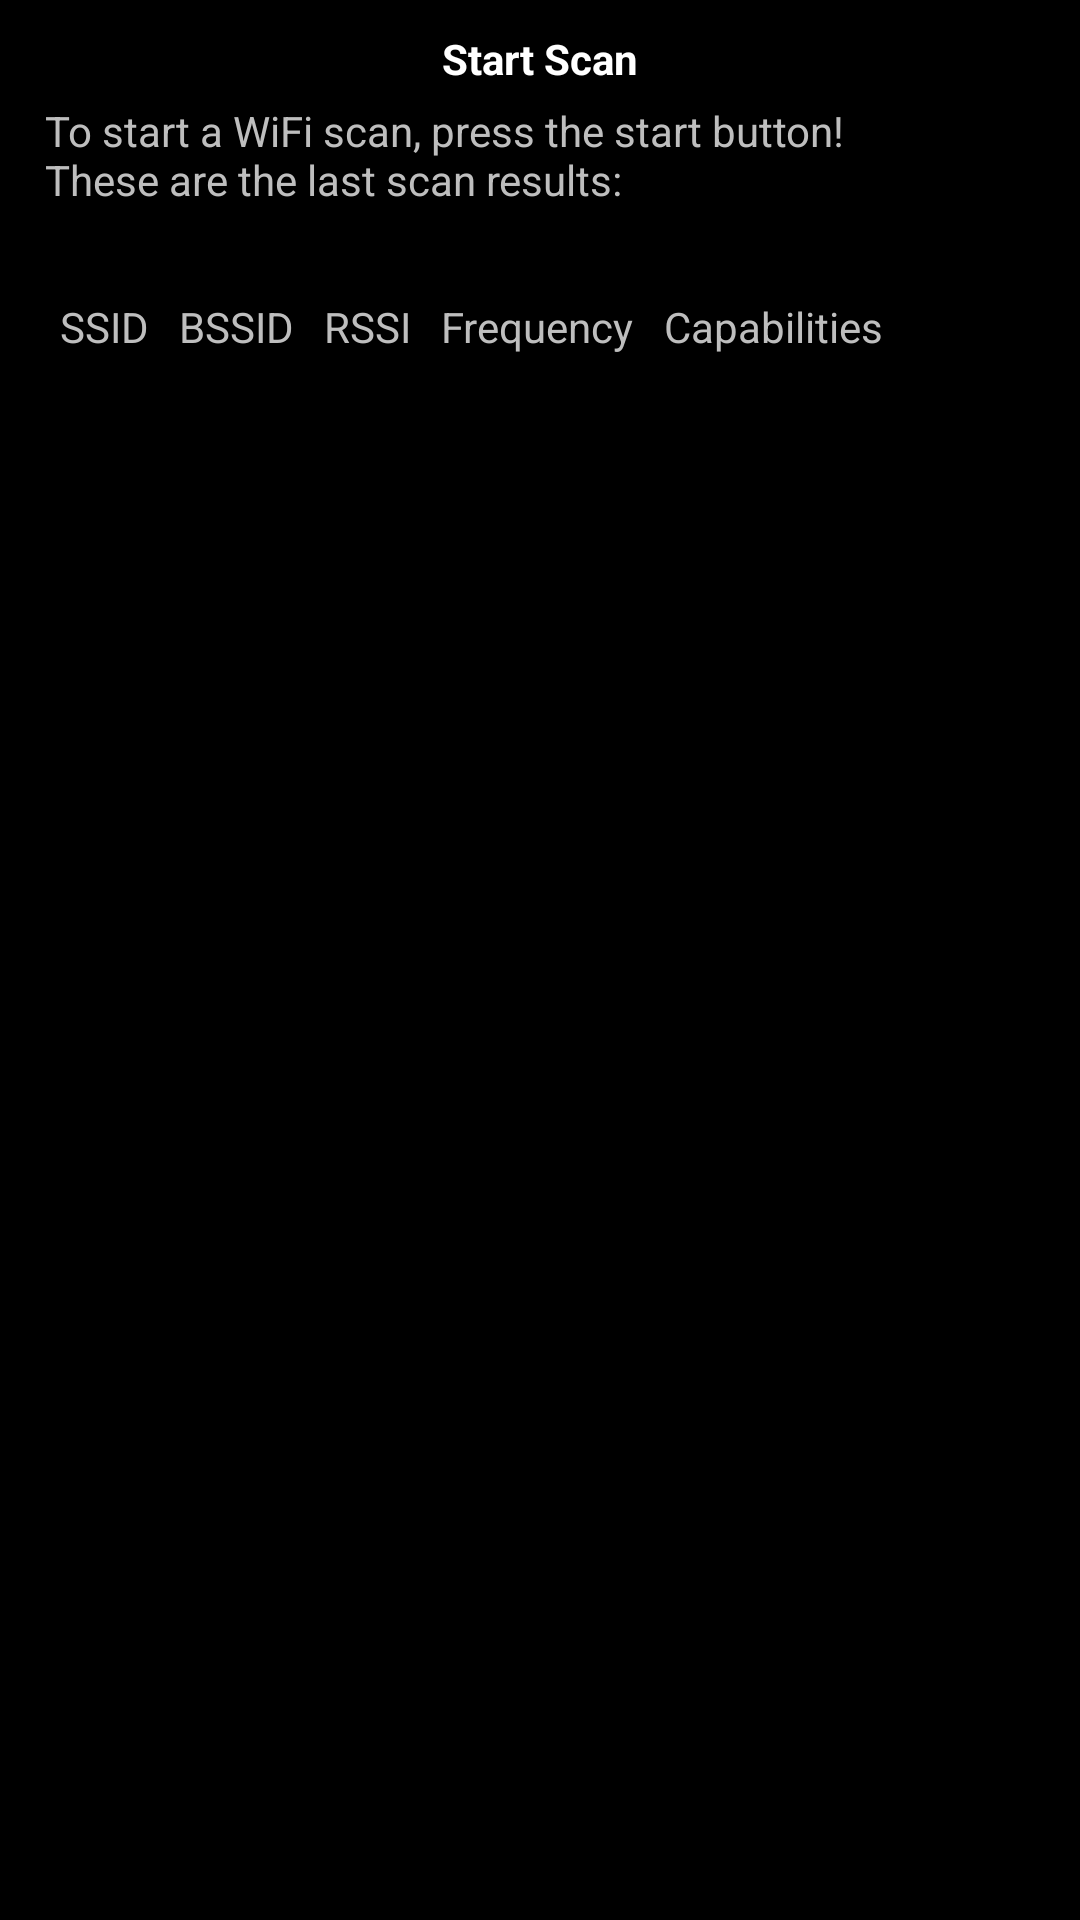

Layout XML and referenced resources for this Android screen:
<!-- AndroidManifest.xml: application theme application -->
<!-- res/layout/sample_scan.xml -->
<?xml version="1.0" encoding="utf-8"?>

<LinearLayout xmlns:android="http://schemas.android.com/apk/res/android"
    android:layout_width="match_parent"
    android:layout_height="match_parent"
    android:orientation="vertical"
    android:padding="10dp">

    <Button
        android:id="@+id/sample_scan_button"
        android:layout_width="match_parent"
        android:layout_height="wrap_content"
        android:text="@string/sample_scan_start_button_text" />

    
    
    
    
    

    <TextView
        android:id="@+id/sample_scan_text"
        android:layout_width="match_parent"
        android:layout_height="wrap_content"
        android:layout_margin="5dp"
        android:text="@string/sample_scan_text_start" />

    <ScrollView
        android:id="@+id/sample_scan_result_scroll"
        android:layout_width="match_parent"
        android:layout_height="match_parent"
        android:fillViewport="true"
        android:isScrollContainer="true"
        android:scrollbars="horizontal|vertical" >

        <HorizontalScrollView
            android:id="@+id/sample_scan_result_scroll_horizontal"
            android:layout_width="match_parent"
            android:layout_height="match_parent" android:scrollbars="horizontal">

            <TableLayout
                android:id="@+id/sample_scan_result_table"
                android:layout_width="match_parent"
                android:layout_height="wrap_content"
                android:layout_marginTop="15dp"
                android:padding="5dp" >

                <TableRow
                    android:id="@+id/sample_scan_result_table_row_title"
                    android:layout_width="match_parent"
                    android:layout_height="wrap_content" >

                    <TextView
                        android:id="@+id/sample_scan_result_table_row_title_ssid"
                        android:layout_width="wrap_content"
                        android:layout_height="wrap_content"
                        android:padding="5dp"
                        android:text="@string/sample_scan_wifi_ssid" />

                    <TextView
                        android:id="@+id/sample_scan_result_table_row_title_ssid"
                        android:layout_width="wrap_content"
                        android:layout_height="wrap_content"
                        android:padding="5dp"
                        android:text="@string/sample_scan_wifi_bssid" />

                    <TextView
                        android:id="@+id/sample_scan_result_table_row_title_ssid"
                        android:layout_width="wrap_content"
                        android:layout_height="wrap_content"
                        android:padding="5dp"
                        android:text="@string/sample_scan_wifi_rssi" />

                    <TextView
                        android:id="@+id/sample_scan_result_table_row_title_ssid"
                        android:layout_width="wrap_content"
                        android:layout_height="wrap_content"
                        android:padding="5dp"
                        android:text="@string/sample_scan_wifi_frequency" />

                    <TextView
                        android:id="@+id/sample_scan_result_table_row_title_ssid"
                        android:layout_width="wrap_content"
                        android:layout_height="wrap_content"
                        android:padding="5dp"
                        android:text="@string/sample_scan_wifi_capabilities" />
                </TableRow>
            </TableLayout>
            

        </HorizontalScrollView>
    </ScrollView>

</LinearLayout>
<!-- resources referenced by this layout -->
<resources>
  <string name="sample_scan_start_button_text">Start Scan</string>
  <string name="sample_scan_text_start">To start a WiFi scan, press the start
  		button!\nThese are the last scan results:
  	</string>
  <string name="sample_scan_wifi_bssid">BSSID</string>
  <string name="sample_scan_wifi_capabilities">Capabilities</string>
  <string name="sample_scan_wifi_frequency">Frequency</string>
  <string name="sample_scan_wifi_rssi">RSSI</string>
  <string name="sample_scan_wifi_ssid">SSID</string>
  <style name="application" parent="android:Theme">
          <item name="android:buttonStyle">@style/button</item>
      </style>
  <style name="button" parent="@android:style/Widget.Button">
          <item name="android:textColor">#fff</item>
          <item name="android:background">@drawable/btn_blue</item>
          <item name="android:layout_margin">5dp</item>
          <item name="android:layout_marginLeft">10dp</item>
          <item name="android:layout_marginRight">10dp</item>
          <item name="android:textSize">14sp</item>
          <item name="android:textStyle">bold</item>
          <item name="android:shadowColor">#000000</item>
          <item name="android:shadowDx">1</item>
          <item name="android:shadowDy">1</item>
          <item name="android:shadowRadius">2</item>
      </style>
</resources>
